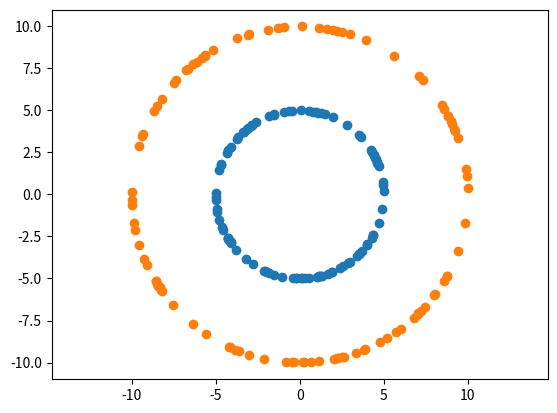

Source code (Python):
#plotting cocentric circle using x = r*cos(θ) and y = r*sin(θ)
import numpy as np
import matplotlib.pyplot as plt
import pandas as pd
import math
A = math.radians(360)*np.random.ranf((100))
A = map(math.degrees,A)
df = pd.DataFrame(A)
df[1] = df.apply(lambda x: 5*math.cos(x[0]), axis=1)
df[2] = df.apply(lambda x: 5*math.sin(x[0]), axis=1)
df[3] = df.apply(lambda x: 10*math.cos(x[0]), axis=1)
df[4] = df.apply(lambda x: 10*math.sin(x[0]), axis=1)
plt.scatter(df[1], df[2])
plt.scatter(df[3], df[4])
plt.axis('equal')
plt.show()
